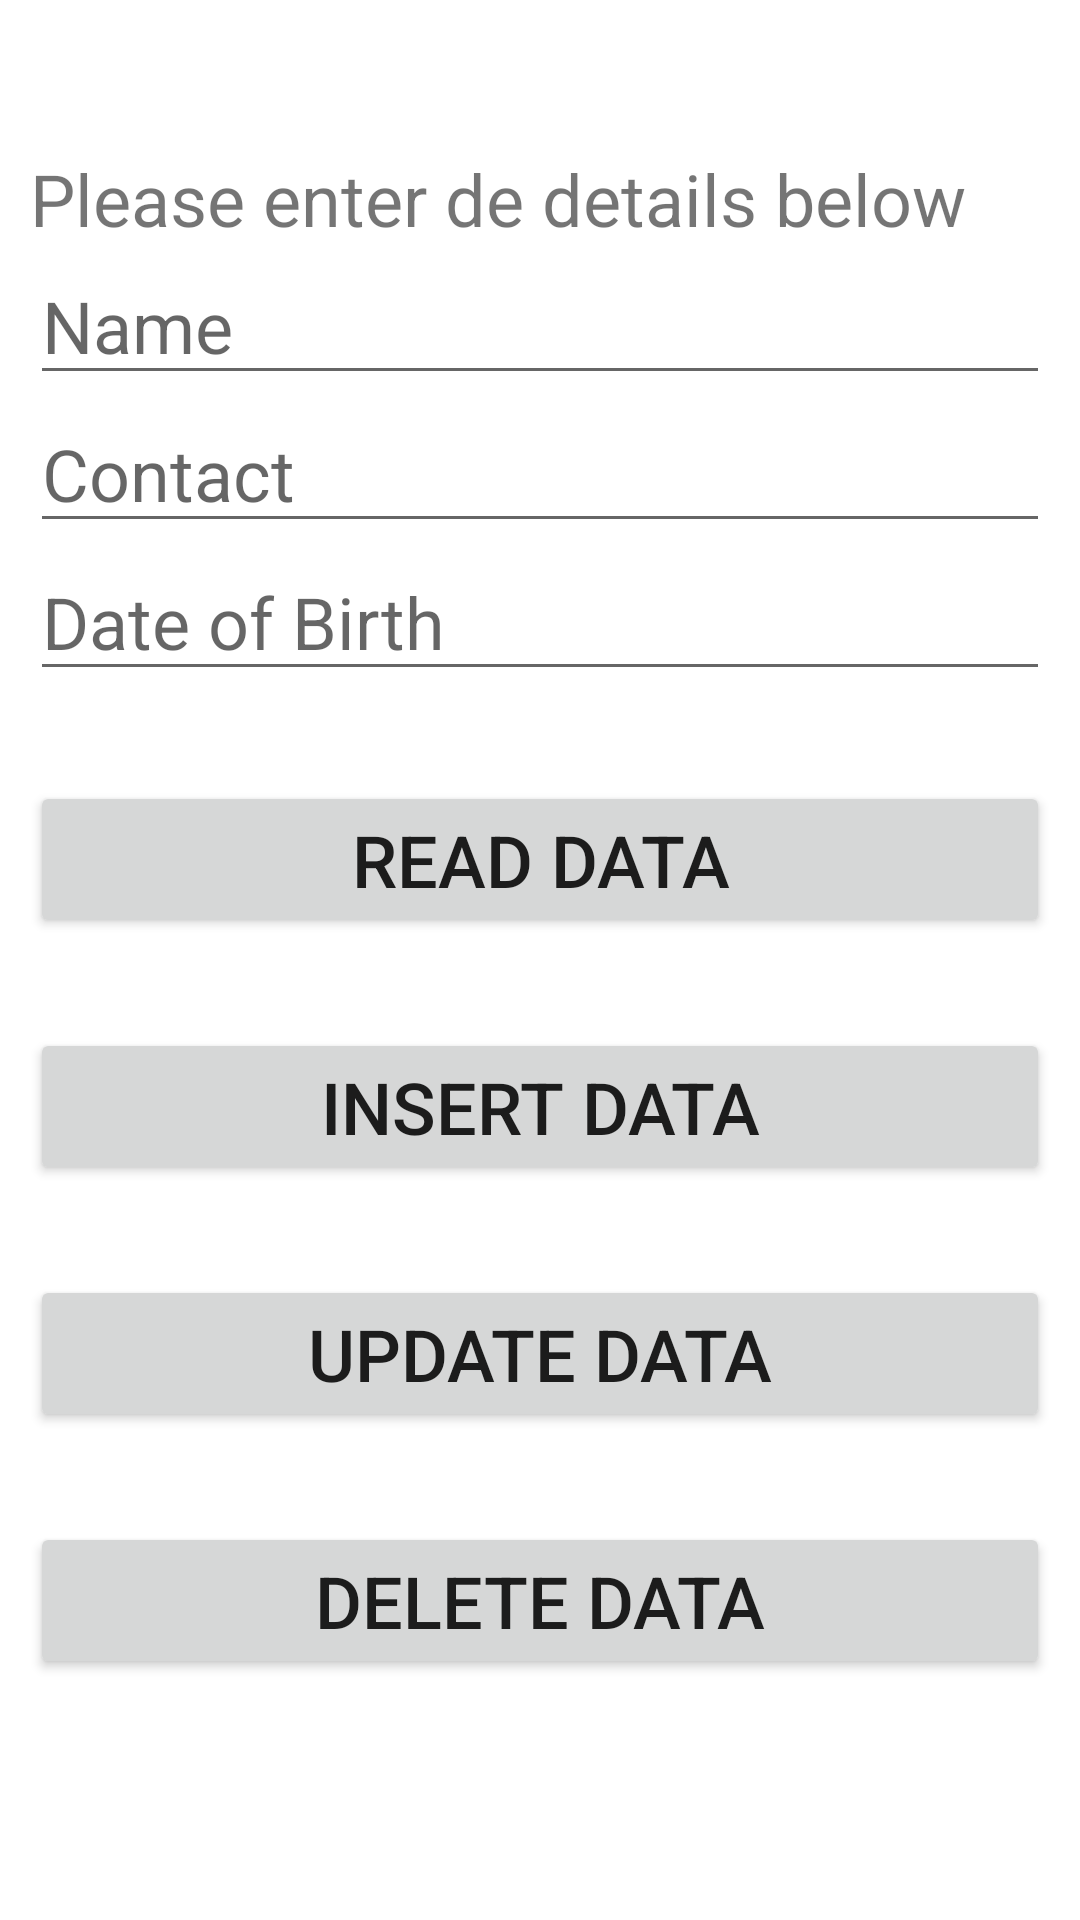

Write the Android layout XML for this screen, with the resource values it uses.
<!-- AndroidManifest.xml: application theme Theme.FirstApp -->
<!-- res/layout/activity_conection_sqlactivity.xml -->
<?xml version="1.0" encoding="utf-8"?>
<RelativeLayout xmlns:android="http://schemas.android.com/apk/res/android"
    xmlns:app="http://schemas.android.com/apk/res-auto"
    xmlns:tools="http://schemas.android.com/tools"
    android:layout_width="match_parent"
    android:layout_height="match_parent"
    android:padding="10dp"
    tools:context=".ConectionSQLActivity">

    <TextView
        android:layout_width="match_parent"
        android:layout_height="wrap_content"
        android:text="Please enter de details below"
        android:textSize="24dp"
        android:layout_marginTop="40dp"
        android:id="@+id/textTitle"
    />

    <EditText
        android:layout_width="match_parent"
        android:layout_height="wrap_content"
        android:hint="Name"
        android:textSize="24dp"
        android:layout_below="@+id/textTitle"
        android:inputType="textPersonName"
        android:id="@+id/name"
    />

    <EditText
        android:layout_width="match_parent"
        android:layout_height="wrap_content"
        android:hint="Contact"
        android:textSize="24dp"
        android:layout_below="@+id/name"
        android:inputType="number"
        android:id="@+id/contact"
        />

    <EditText
        android:layout_width="match_parent"
        android:layout_height="wrap_content"
        android:hint="Date of Birth"
        android:textSize="24dp"
        android:layout_below="@+id/contact"
        android:inputType="number"
        android:id="@+id/dateB"
        />

    <Button
        android:layout_width="match_parent"
        android:layout_height="wrap_content"
        android:id="@+id/btnRead"
        android:textSize="24dp"
        android:text="Read Data"
        android:layout_marginTop="30dp"
        android:layout_below="@+id/dateB"
    />

    <Button
        android:layout_width="match_parent"
        android:layout_height="wrap_content"
        android:id="@+id/btnInsert"
        android:textSize="24dp"
        android:text="Insert Data"
        android:layout_marginTop="30dp"
        android:layout_below="@+id/btnRead"
    />

    <Button
        android:layout_width="match_parent"
        android:layout_height="wrap_content"
        android:id="@+id/btnUpdate"
        android:textSize="24dp"
        android:text="Update Data"
        android:layout_marginTop="30dp"
        android:layout_below="@+id/btnInsert"
        />

    <Button
        android:layout_width="match_parent"
        android:layout_height="wrap_content"
        android:id="@+id/btnDelete"
        android:textSize="24dp"
        android:text="Delete Data"
        android:layout_marginTop="30dp"
        android:layout_below="@+id/btnUpdate"
        />
</RelativeLayout>
<!-- resources referenced by this layout -->
<resources>
  <style name="Theme.FirstApp" parent="Theme.MaterialComponents.DayNight.DarkActionBar">
          
          <item name="colorPrimary">@color/purple_500</item>
          <item name="colorPrimaryVariant">@color/purple_700</item>
          <item name="colorOnPrimary">@color/white</item>
          
          <item name="colorSecondary">@color/teal_200</item>
          <item name="colorSecondaryVariant">@color/blueOcean</item>
          <item name="colorOnSecondary">@color/black</item>
          
          <item name="android:statusBarColor" tools:targetApi="l">?attr/colorPrimaryVariant</item>
          
      </style>
  <color name="purple_500">#FF6200EE</color>
  <color name="purple_700">#FF3700B3</color>
  <color name="white">#FFFFFFFF</color>
  <color name="teal_200">#FF03DAC5</color>
  <color name="blueOcean">#FF018786</color>
  <color name="black">#FF000000</color>
</resources>
